Labelled photos from "classify2", an image-classification folder in leojequier/Clownfish_recognition_CNN. The possible labels are: Amphiprion clarkii, Amphiprion perideraion.

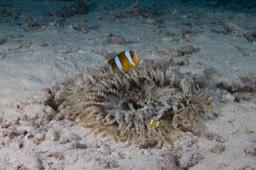
Label: Amphiprion clarkii

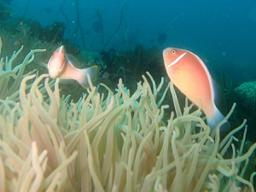
Label: Amphiprion perideraion

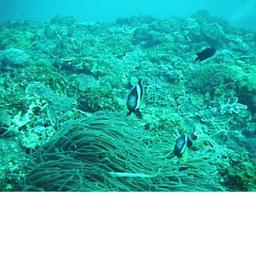
Label: Amphiprion clarkii

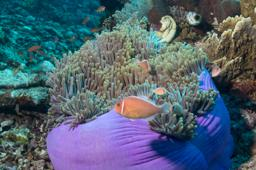
Label: Amphiprion perideraion

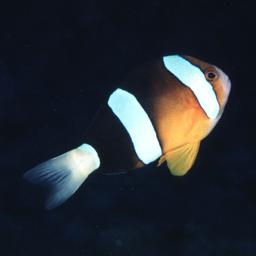
Label: Amphiprion clarkii

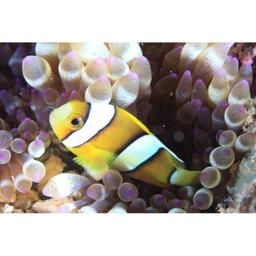
Label: Amphiprion clarkii
